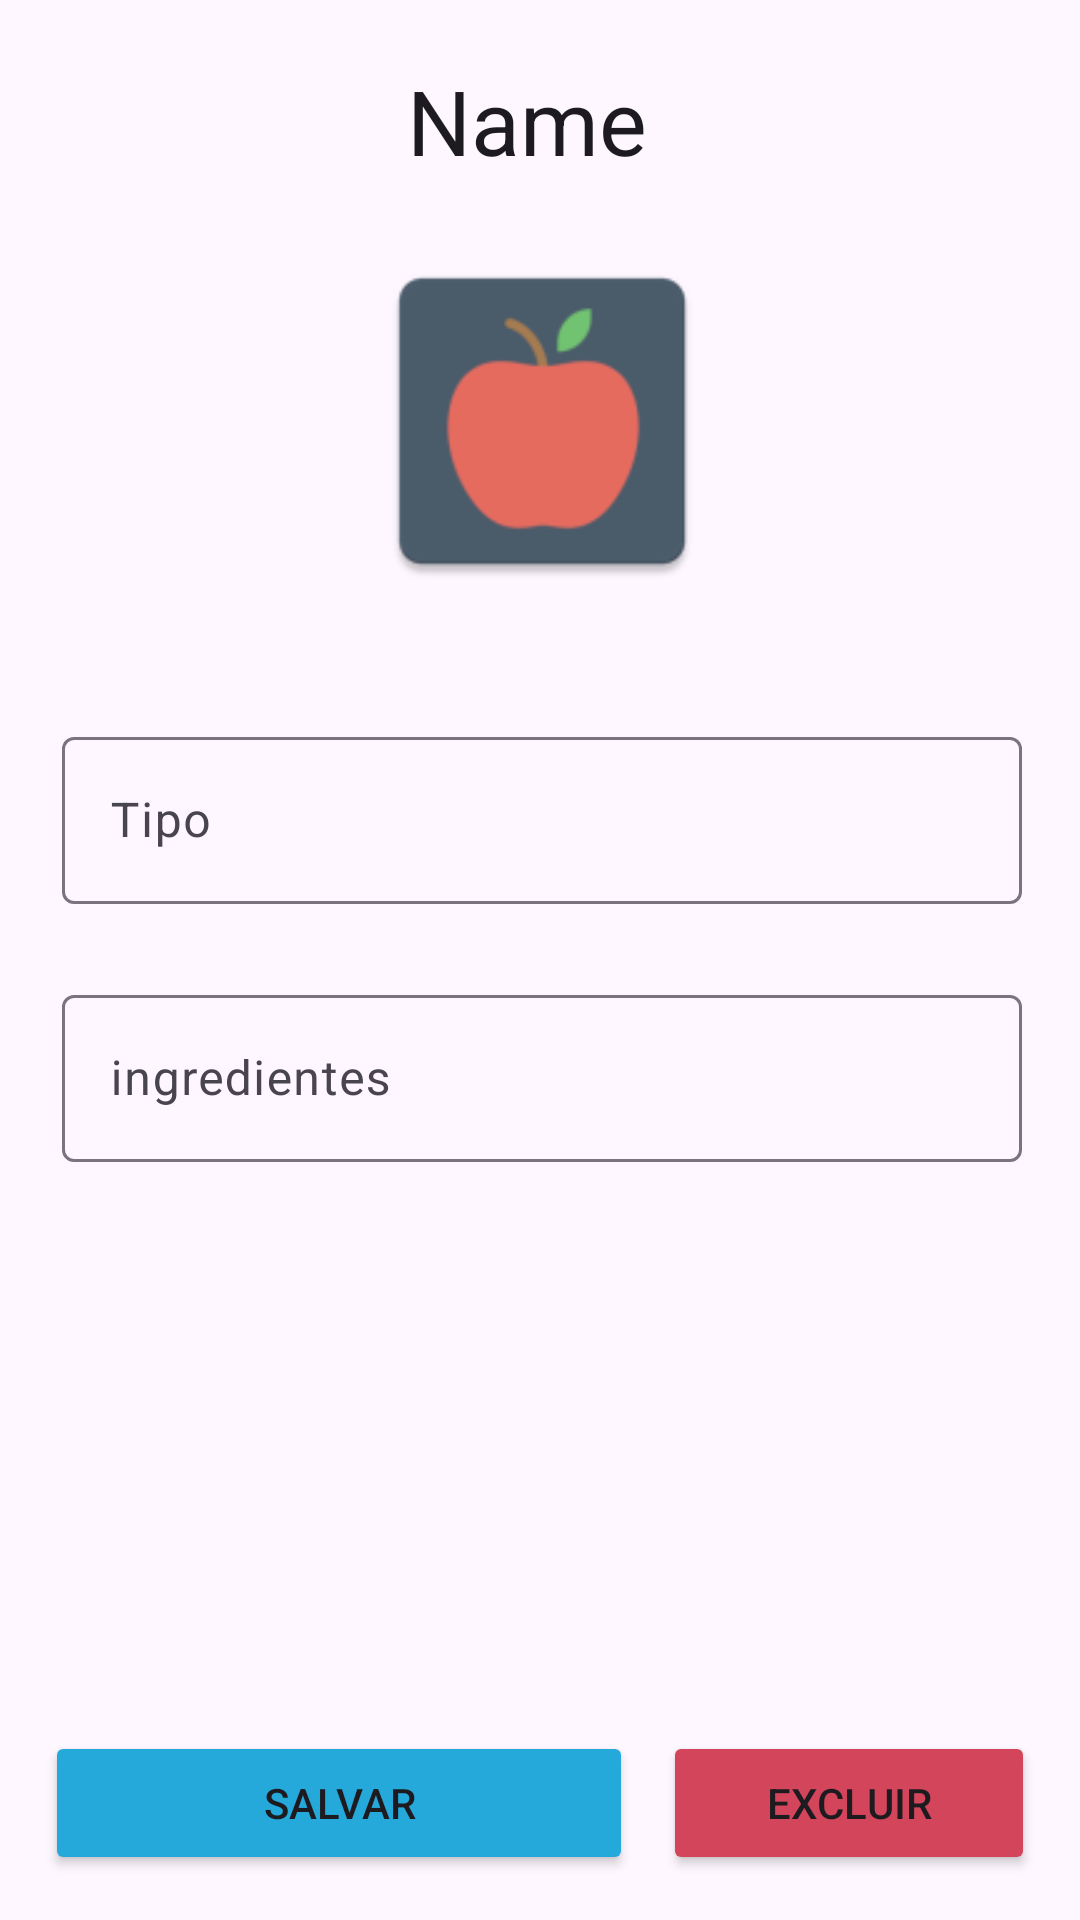

Here is an Android app screen rendered from its layout file. Give the layout XML and the strings, colors and styles it references.
<!-- AndroidManifest.xml: application theme Theme.TOPETS -->
<!-- res/layout/activity_edit_diet.xml -->
<?xml version="1.0" encoding="utf-8"?>
<androidx.constraintlayout.widget.ConstraintLayout xmlns:android="http://schemas.android.com/apk/res/android"
    xmlns:app="http://schemas.android.com/apk/res-auto"
    xmlns:tools="http://schemas.android.com/tools"
    android:layout_width="match_parent"
    android:layout_height="match_parent"
    tools:context=".EditDiet">

    <LinearLayout
        android:id="@+id/title"
        android:layout_width="320dp"
        android:layout_height="wrap_content"
        android:orientation="vertical"
        android:layout_marginStart="1dp"
        android:layout_marginTop="20dp"

        android:gravity="center"
        app:layout_constraintEnd_toEndOf="parent"
        app:layout_constraintHorizontal_bias="0.5"
        app:layout_constraintStart_toStartOf="parent"
        app:layout_constraintTop_toTopOf="parent"
        >

        <LinearLayout
            android:layout_width="wrap_content"
            android:layout_height="wrap_content"
            android:orientation="horizontal"
            >

            <EditText
                android:id="@+id/dietName"
                android:layout_width="wrap_content"
                android:layout_height="wrap_content"
                android:minWidth="90dp"
                android:maxWidth="150dp"
                android:layout_marginBottom="20dp"
                android:background="@null"
                android:inputType="text"
                android:text="Name"
                android:textSize="30sp"
                />

            <ImageView
                android:id="@+id/imageView4"
                android:layout_width="0dp"
                android:layout_height="wrap_content"
                android:layout_weight="1"
                android:src="@drawable/baseline_edit_24"
                app:tint="@color/diet_icon_background"

                />
        </LinearLayout>

        <ImageView
            android:id="@+id/imageView3"
            android:layout_width="120dp"
            android:layout_height="120dp"
            android:src="@mipmap/diet_icon"
            android:layout_marginBottom="40dp"
            />

        <com.google.android.material.textfield.TextInputLayout
            android:layout_width="match_parent"
            android:layout_height="wrap_content"
            android:layout_marginBottom="25dp">

            <com.google.android.material.textfield.TextInputEditText
                android:id="@+id/dietType"
                android:layout_width="match_parent"
                android:layout_height="wrap_content"
                android:hint="Tipo"
                android:singleLine="true"
                />
        </com.google.android.material.textfield.TextInputLayout>

        <com.google.android.material.textfield.TextInputLayout
            android:layout_width="match_parent"
            android:layout_height="wrap_content"
            android:layout_marginBottom="25dp">

            <com.google.android.material.textfield.TextInputEditText
                android:id="@+id/dietIngredients"
                android:layout_width="match_parent"
                android:layout_height="wrap_content"
                android:hint="ingredientes"
                android:singleLine="true"
                />
        </com.google.android.material.textfield.TextInputLayout>
    </LinearLayout>

    <LinearLayout
        android:layout_width="match_parent"
        android:layout_height="wrap_content"
        android:orientation="horizontal"
        app:layout_constraintBottom_toBottomOf="parent"
        app:layout_constraintStart_toStartOf="parent"
        android:layout_margin="10dp"
        >
        <Button
            android:id="@+id/saveButton"
            android:layout_width="wrap_content"
            android:layout_height="wrap_content"
            android:text="@string/save"
            android:backgroundTint="#24A9DA"
            android:layout_margin="5dp"
            android:layout_weight="3"
            />

        <Button
            android:id="@+id/deleteButton"
            android:layout_width="wrap_content"
            android:layout_height="wrap_content"
            android:text="@string/delete"
            android:layout_margin="5dp"
            android:layout_weight="1"
            android:backgroundTint="@color/delete_red_text"
            />
    </LinearLayout>

</androidx.constraintlayout.widget.ConstraintLayout>
<!-- resources referenced by this layout -->
<resources>
  <color name="delete_red_text">#D3455B</color>
  <color name="diet_icon_background">#4B5C6B</color>
  <!-- mipmap diet_icon: webp bitmap (mipmap-hdpi, 1326 bytes) -->
  <string name="delete">Excluir</string>
  <string name="save">Salvar</string>
  <style name="Theme.TOPETS" parent="Base.Theme.TOPETS" />
  <style name="Base.Theme.TOPETS" parent="Theme.Material3.DayNight.NoActionBar">
          
          
      </style>
</resources>
